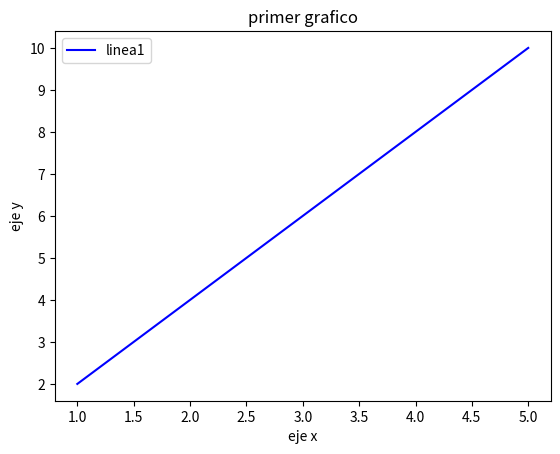

Reproduce this figure in Python.
import matplotlib
import matplotlib.pyplot as plt

print (matplotlib.__version__)
x=[1,2,3,4,5]	
y=[2,4,6,8,10]
nombre_linea="linea1"
plt.plot(x,y,label=nombre_linea,color="blue")

#agregar parametros
plt.title("primer grafico")
plt.xlabel("eje x")
plt.ylabel("eje y")
plt.legend()
plt.show()